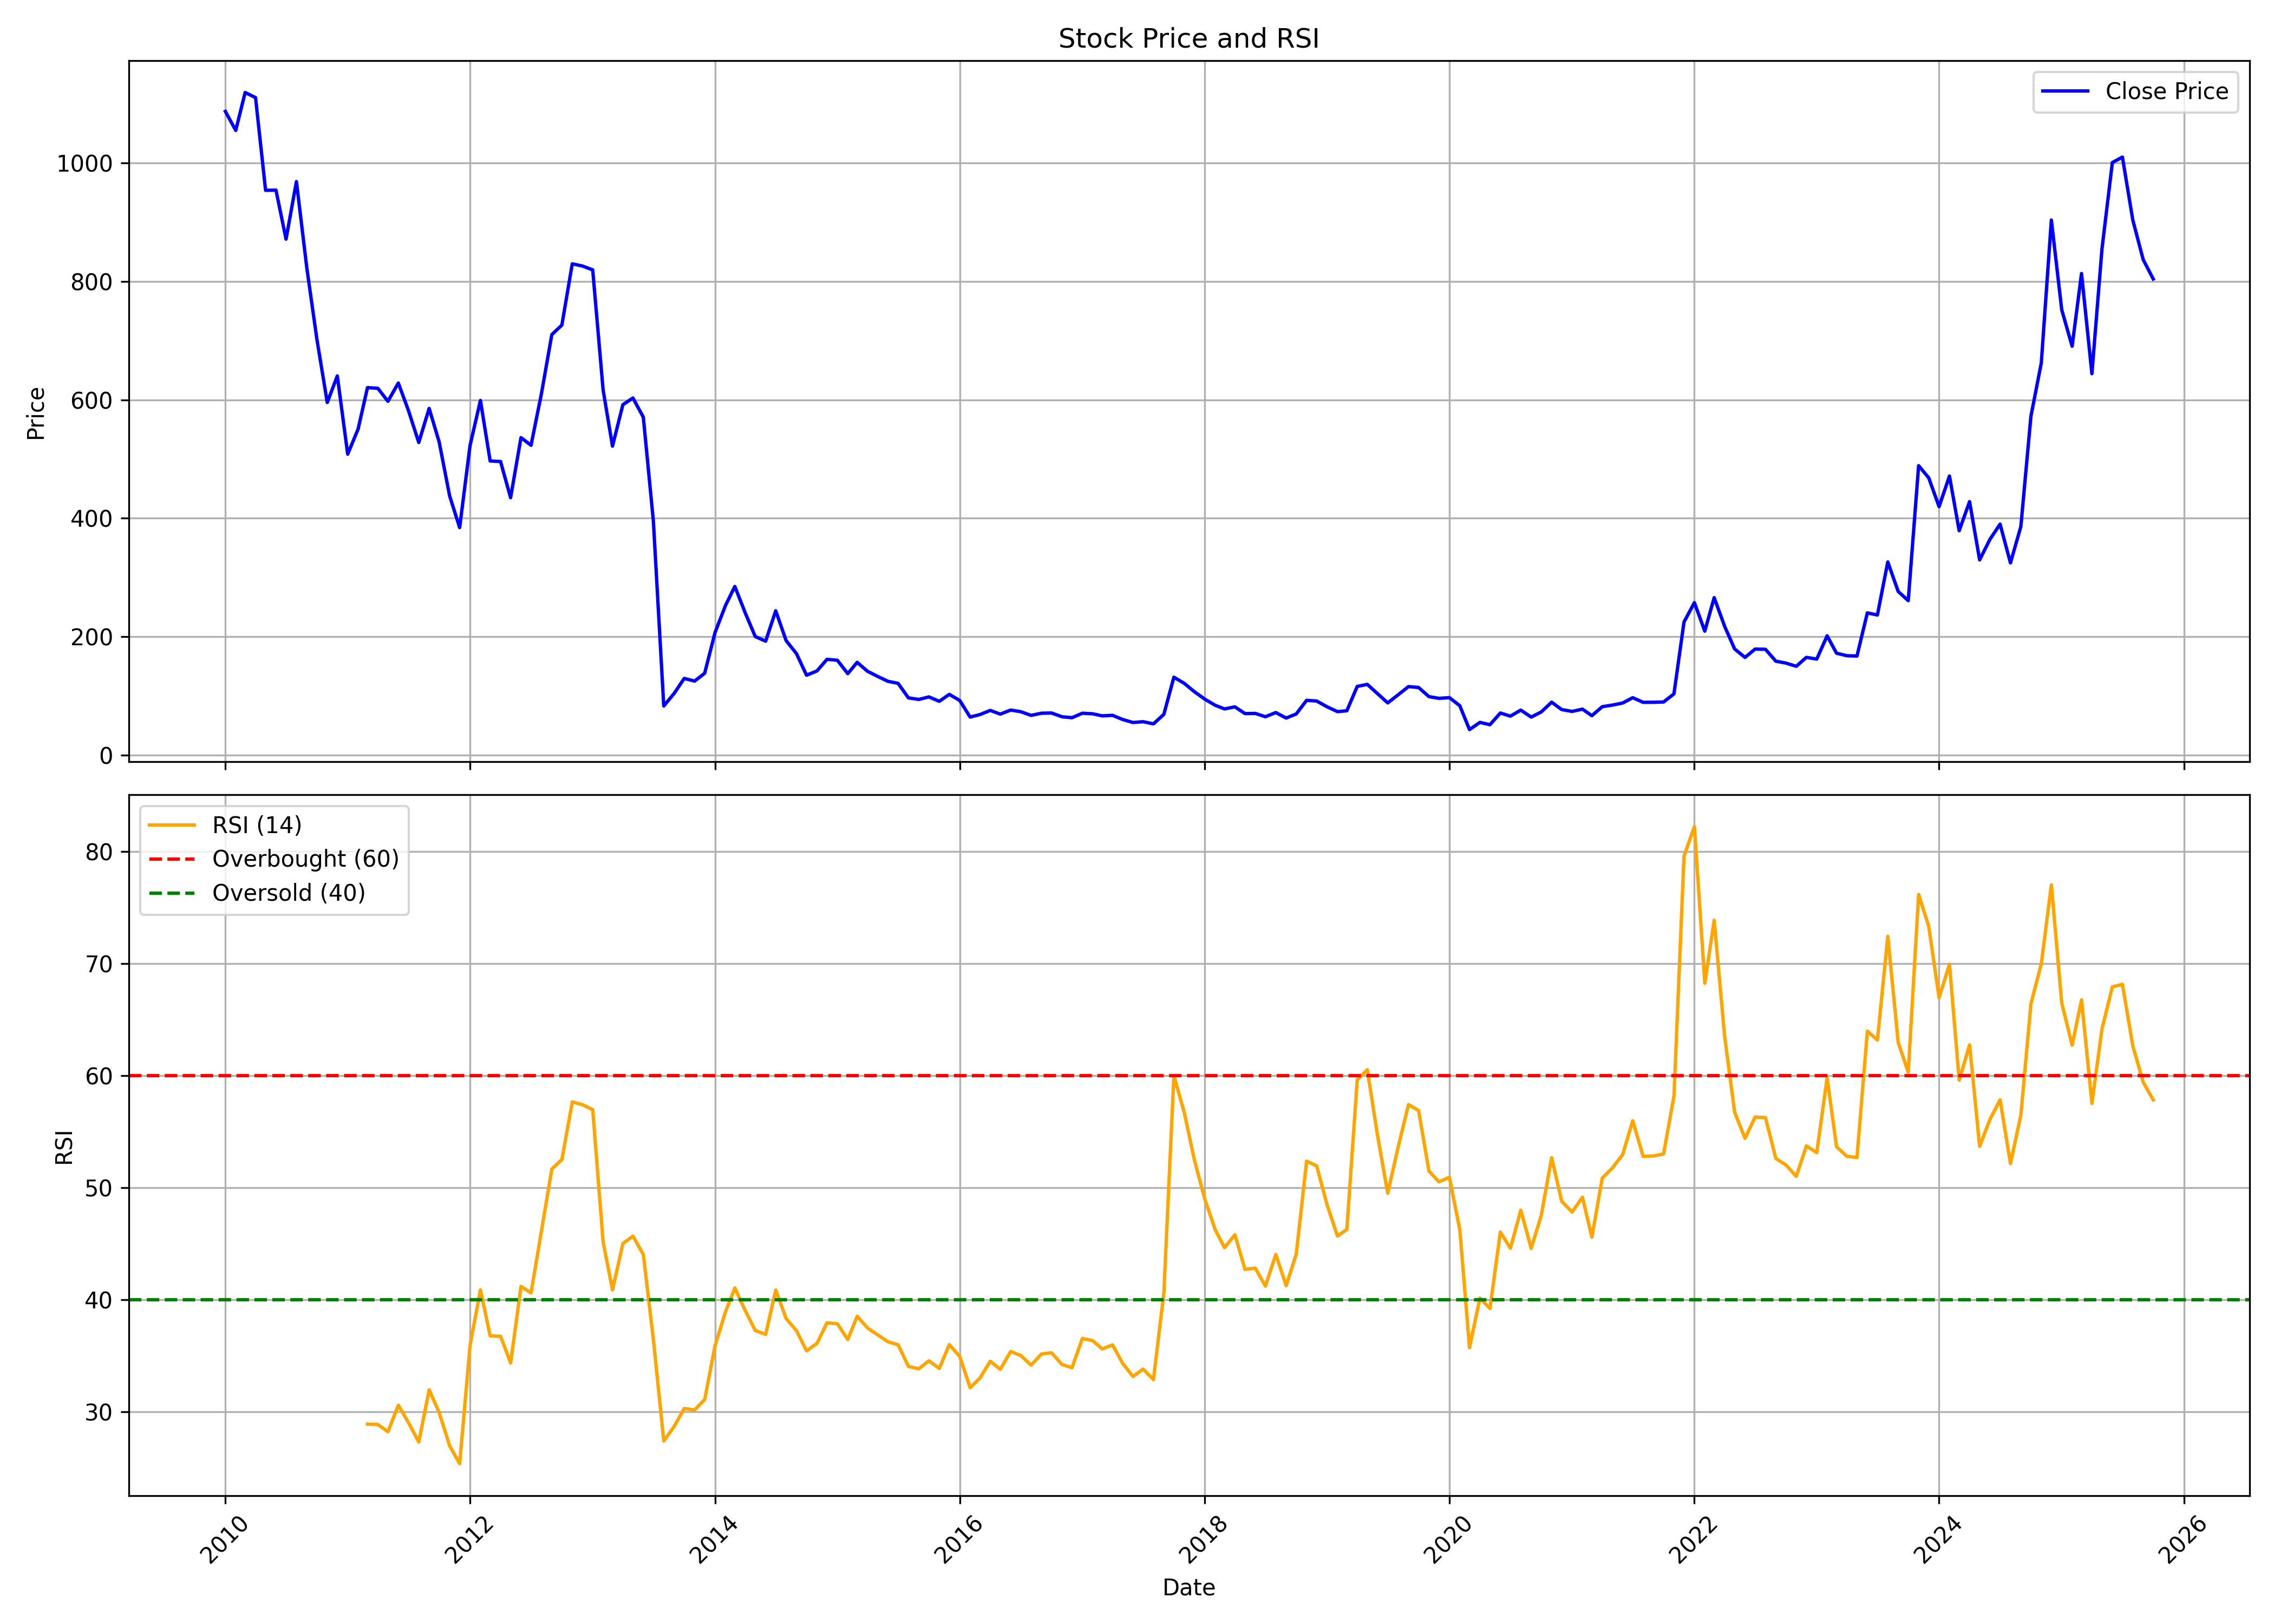

The data file committed next to this chart (first rows):
, date, symbol, open, high, low, close, volume, rsi
0, 2010-01-01, 63MOONS, 955.5, 1227, 955.5, 1086, 5014413, 
1, 2010-02-01, 63MOONS, 1075, 1136, 972.6, 1055, 2912003, 
2, 2010-03-01, 63MOONS, 1056, 1191, 1056, 1118, 3145314, 
3, 2010-04-01, 63MOONS, 1130, 1159, 1078, 1110, 2084883, 
4, 2010-05-01, 63MOONS, 1109, 1124, 875.6, 953.4, 2694797, 
5, 2010-06-01, 63MOONS, 954, 990.7, 920.5, 953.7, 1806099, 
6, 2010-07-01, 63MOONS, 955.1, 994, 843.5, 871, 1786355, 
7, 2010-08-01, 63MOONS, 884, 1030, 859.2, 968.1, 2581578, 
8, 2010-09-01, 63MOONS, 974.7, 1038, 814.7, 822.5, 7111985, 
9, 2010-10-01, 63MOONS, 833.1, 876, 680.8, 702.5, 3150338, 
10, 2010-11-01, 63MOONS, 711.4, 828.4, 554.3, 595.5, 3437442, 
11, 2010-12-01, 63MOONS, 598.2, 679.9, 555.6, 640.3, 3702776, 
12, 2011-01-01, 63MOONS, 646.9, 651.9, 488.1, 508.2, 3773482, 
13, 2011-02-01, 63MOONS, 513.6, 617.5, 469.3, 550.6, 3929927, 
14, 2011-03-01, 63MOONS, 556.2, 634.3, 532.5, 620.5, 2991070, 28.88
15, 2011-04-01, 63MOONS, 626.4, 669, 614.2, 619.3, 1776018, 28.84
16, 2011-05-01, 63MOONS, 620.8, 634.9, 566.2, 597.4, 1182027, 28.2
17, 2011-06-01, 63MOONS, 599.8, 640.8, 548.8, 628.3, 1903479, 30.56
18, 2011-07-01, 63MOONS, 631.9, 648, 580.4, 582.3, 1447866, 29.03
19, 2011-08-01, 63MOONS, 585.5, 590.5, 477.7, 528, 3526170, 27.28
20, 2011-09-01, 63MOONS, 529.4, 651.2, 520.8, 585.4, 4533892, 31.94
21, 2011-10-01, 63MOONS, 593.5, 593.5, 497.9, 528.6, 2657967, 29.9
22, 2011-11-01, 63MOONS, 526.9, 541.2, 389.9, 438.1, 3198986, 26.95
23, 2011-12-01, 63MOONS, 452.6, 466.5, 371.5, 384.3, 2298148, 25.35
24, 2012-01-01, 63MOONS, 387.4, 535.9, 380.4, 522.7, 2970421, 35.91
25, 2012-02-01, 63MOONS, 527.9, 695.2, 485, 598.8, 9868499, 40.86
26, 2012-03-01, 63MOONS, 584.5, 644.7, 480.1, 496.8, 11237073, 36.76
27, 2012-04-01, 63MOONS, 500.5, 573.6, 492.5, 495.8, 5228673, 36.72
28, 2012-05-01, 63MOONS, 495.8, 504.5, 400.5, 434.8, 4842297, 34.33
29, 2012-06-01, 63MOONS, 437.5, 540.9, 423.3, 536.1, 5237693, 41.17
30, 2012-07-01, 63MOONS, 537.3, 598.3, 494.7, 523.2, 15157227, 40.59
31, 2012-08-01, 63MOONS, 525.9, 626.5, 518.8, 610.3, 9477134, 46.11
32, 2012-09-01, 63MOONS, 612.1, 713.2, 589.6, 710, 6579130, 51.65
33, 2012-10-01, 63MOONS, 718.5, 761.6, 700.3, 726, 5353431, 52.49
34, 2012-11-01, 63MOONS, 726.7, 891.3, 713.2, 829.4, 5183248, 57.64
35, 2012-12-01, 63MOONS, 831.7, 859.1, 750.6, 825.7, 3674166, 57.4
36, 2013-01-01, 63MOONS, 832.4, 875.6, 810, 819.2, 4219140, 56.95
37, 2013-02-01, 63MOONS, 816.9, 829.5, 602.9, 616.8, 5918218, 45.14
38, 2013-03-01, 63MOONS, 622.3, 636.8, 505.3, 521.7, 4358463, 40.86
39, 2013-04-01, 63MOONS, 521.6, 622.8, 504.8, 591.7, 4349258, 45
40, 2013-05-01, 63MOONS, 591.7, 635.4, 565, 603, 4001722, 45.66
41, 2013-06-01, 63MOONS, 607.7, 619.4, 531.3, 570.6, 3884982, 44.02
42, 2013-07-01, 63MOONS, 565.2, 592.3, 376.3, 395.3, 12034966, 36.42
43, 2013-08-01, 63MOONS, 355.8, 355.8, 74.75, 83.39, 185418583, 27.37
44, 2013-09-01, 63MOONS, 83.05, 175.3, 80.53, 104.7, 137759180, 28.67
45, 2013-10-01, 63MOONS, 105.2, 137.7, 103.4, 129.9, 59299850, 30.27
46, 2013-11-01, 63MOONS, 129.9, 150.9, 109.7, 125.4, 31212653, 30.14
47, 2013-12-01, 63MOONS, 125, 144.1, 111.8, 138.6, 25754291, 31.07
48, 2014-01-01, 63MOONS, 141.4, 259.3, 138.7, 207.3, 81208881, 35.87
49, 2014-02-01, 63MOONS, 211.4, 268, 198, 252.7, 22781998, 38.9
50, 2014-03-01, 63MOONS, 254.3, 308.2, 250.3, 285.1, 23433902, 41.03
51, 2014-04-01, 63MOONS, 287.5, 287.8, 235.7, 240.6, 11734091, 39.01
52, 2014-05-01, 63MOONS, 240.6, 247.9, 175.5, 200.5, 12194888, 37.24
53, 2014-06-01, 63MOONS, 190.8, 218.6, 184.1, 192.8, 7298178, 36.89
54, 2014-07-01, 63MOONS, 193.1, 293.1, 165.6, 244, 29572353, 40.85
55, 2014-08-01, 63MOONS, 236.5, 242.6, 180.4, 193.7, 17770714, 38.31
56, 2014-09-01, 63MOONS, 193.3, 204.5, 154.6, 171.6, 7823130, 37.21
57, 2014-10-01, 63MOONS, 171.4, 188.4, 105.3, 135.3, 24513435, 35.42
58, 2014-11-01, 63MOONS, 135.7, 152.6, 127.1, 142.5, 10006008, 36.08
59, 2014-12-01, 63MOONS, 144.9, 191, 143.3, 162.1, 13669679, 37.93
... 130 more rows
